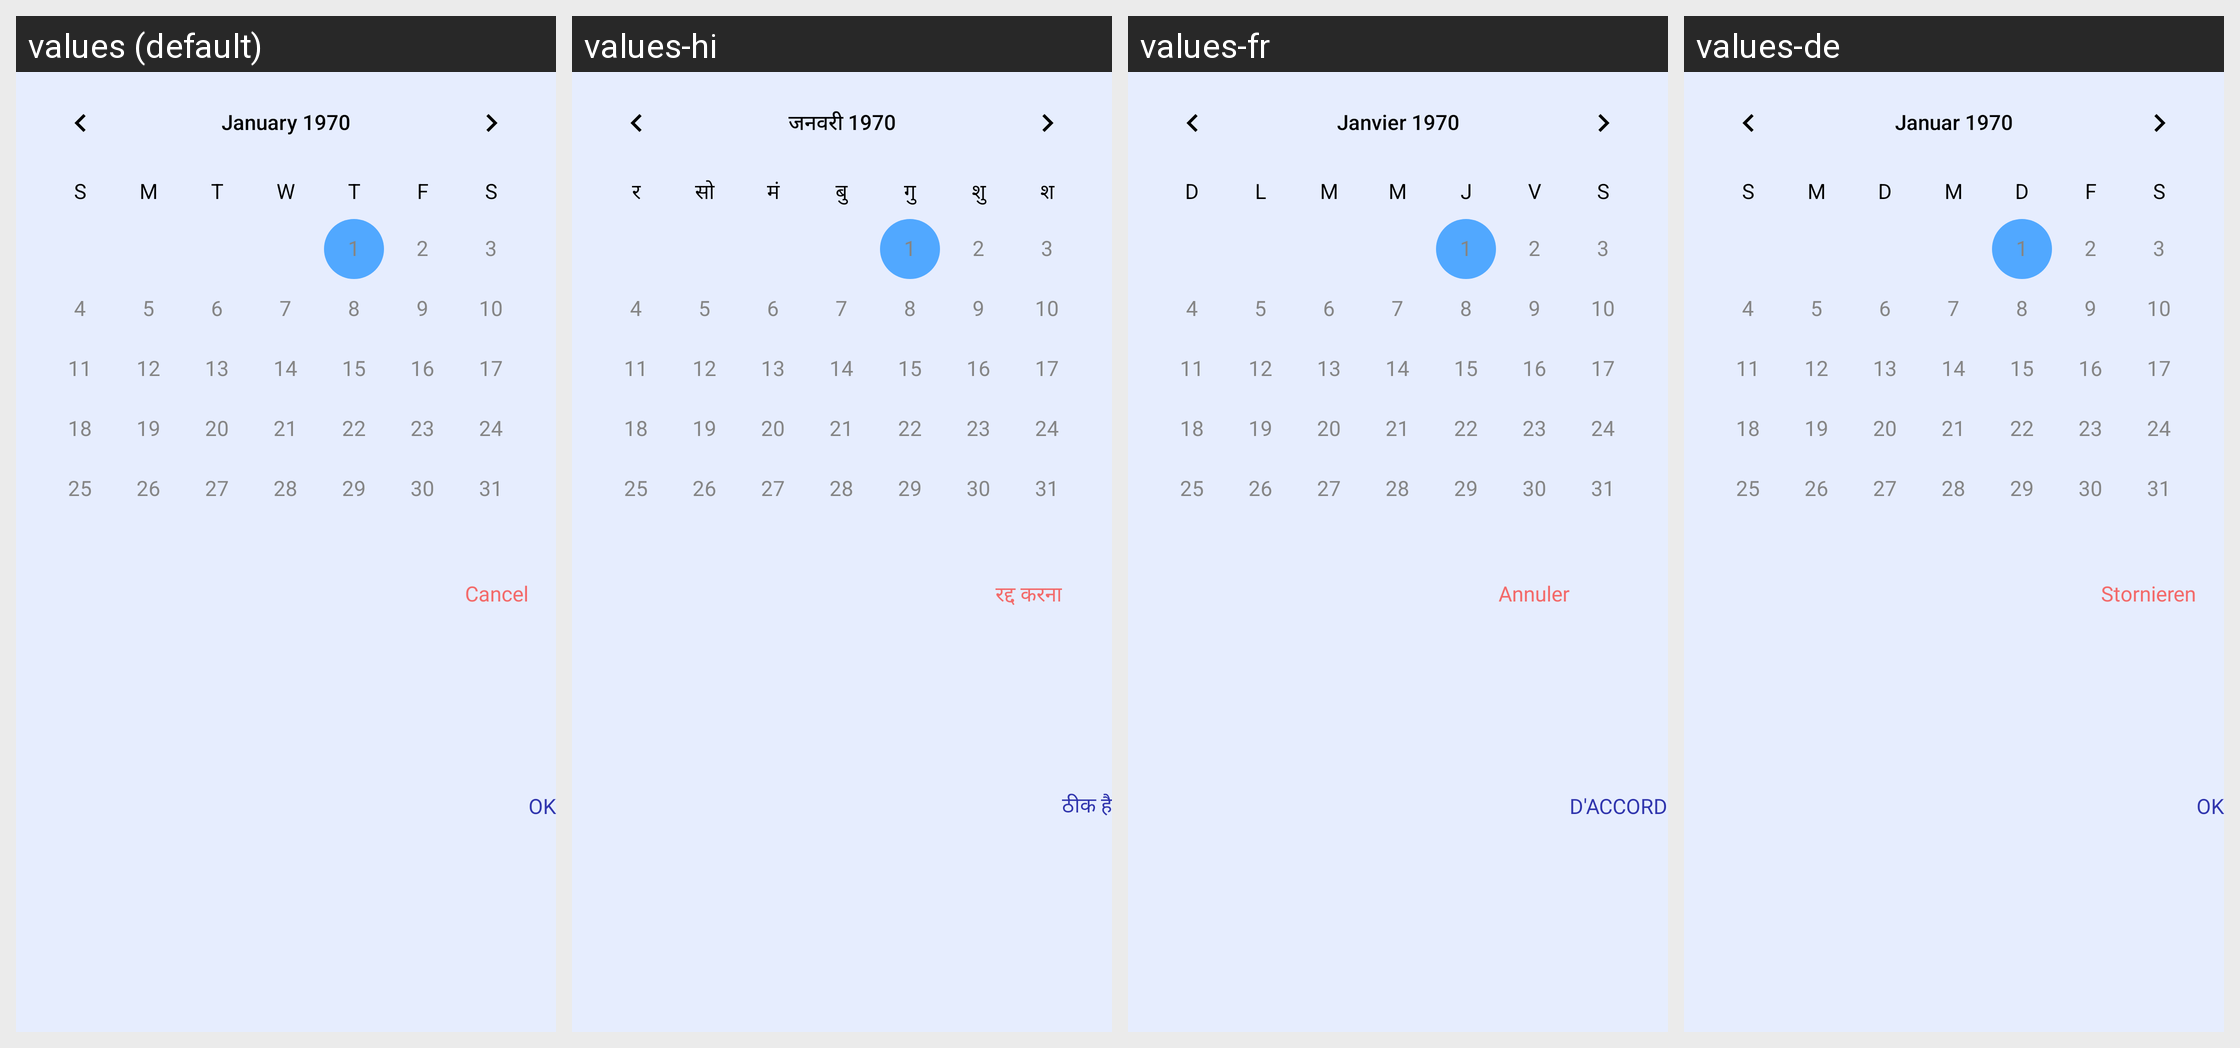

Strings drawn on this Android screen and how each of the app's shown locales translates them:
Android screen res/layout/dialog_calander.xml rendered under 4 locales, left to right: values (default), values-hi, values-fr, values-de. Device: Nexus 5 (rendered at 1080×1920; each locale shown at half size, 540×960, under a caption strip naming it); theme Theme.BMICalculator.
Other locales in the repository, not shown: values-es, values-io, values-pt.
Strings drawn on this screen, with the default value and each locale's value (text and hints the layout hard-codes, and strings that could not be matched under every locale, appear in the picture but are not listed):

btn_cancel
  values: Cancel
  values-hi: रद्द करना
  values-fr: Annuler
  values-de: Stornieren

btn_ok
  values: OK
  values-hi: ठीक है
  values-fr: D'ACCORD
  values-de: OK
